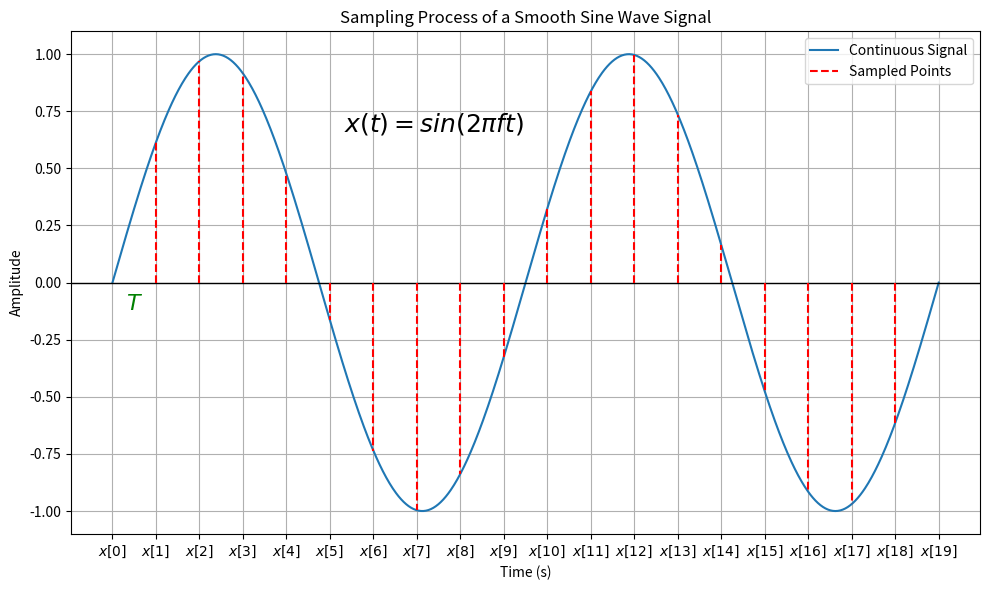

The matplotlib source for this figure: (Note: this script raises an exception after producing the figure.)
import matplotlib.pyplot as plt
import numpy as np

# Create the time axis
t = np.linspace(0, 1, 1000)  # Time from 0 to 1 second, with 1000 samples

frequency = 5 # 5 Hz
periods_to_show = 2  # Show only 2 periods of the wave
time = np.linspace(0, periods_to_show / frequency, 1000)  # Adjust time to show 2 periods
amplitude = 1  # amplitude of the sine wave
noise_factor = 0.1  # small noise factor to create malformation

continuous_signal_smooth = amplitude * np.sin(2 * np.pi * frequency * time)

# Simulate sampling process at 50 Hz, matching the sine wave's period
sampling_rate = 10  # Sample at 10 points per period, for better illustration
sampling_times = np.linspace(0, periods_to_show / frequency, sampling_rate * periods_to_show)
sampled_signal_smooth = amplitude * np.sin(2 * np.pi * frequency * sampling_times)

# Plotting the signal and sampled points with vertical lines
plt.figure(figsize=(10, 6))

# Plot continuous signal
plt.plot(time, continuous_signal_smooth, label="Continuous Signal")

# Plot sampled points with vertical lines
plt.vlines(sampling_times, ymin=0, ymax=sampled_signal_smooth, color='r', label="Sampled Points", linestyle='--', zorder=5)

# Labels and title
plt.xlabel("Time (s)")
plt.ylabel("Amplitude")
plt.title("Sampling Process of a Smooth Sine Wave Signal")
plt.axhline(0, color='black',linewidth=1)  # Line at y=0 for balance
plt.legend()

equation = r"$x(t) = sin(2\pi f t)$"
plt.text(0.3, 0.8, equation, fontsize=18, transform=plt.gca().transAxes, color='black')

# Annotate sampling period T
plt.annotate(
	"$T$",
	xy=((sampling_times[0] + sampling_times[1]) / 2, 0),
	xytext=(0, -20),
	textcoords="offset points",
	ha='center',
	fontsize=16,
	color='green'
)

plt.xticks(sampling_times, [f'$x[{i}]$' for i in range(len(sampling_times))])

plt.tight_layout()
plt.grid(True)
plt.savefig("../assets/sampling.svg", format="svg", bbox_inches="tight", pad_inches=0)
plt.show()